Run: headless pygame with SDL's dummy video driver; simulated clock (each Clock.tick advances the game by its frame time, no real sleeping); random seed 0; keys injected as events and as key.get_pressed() state; no mouse input.
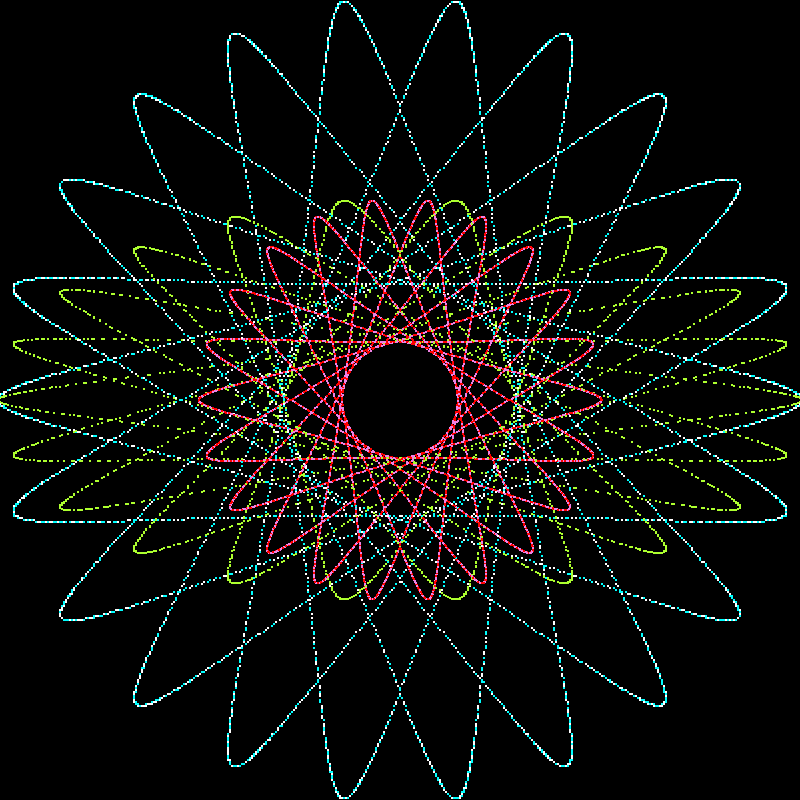
Frame 1 of 4 · flips 1–60 · no input
Frame 2 of 4 · flips 61–180 · tapped SPACE, RETURN · held RIGHT (→), D · screen unchanged from frame 1, image omitted
Frame 3 of 4 · flips 181–300 · held DOWN (↓), S · screen unchanged from frame 2, image omitted
Frame 4 of 4 · flips 301–420 · held LEFT (←), A, UP (↑), W · screen unchanged from frame 3, image omitted

The pygame program that drew these frames:

# Autor :  Humberto Carrillo Gómez
# Este programa utiliza pygame para producir un diseño parecido a los que se pueden realizar con un espirógrafo.

import math     # Librería de matemáticas
import pygame   # Librería de pygame
import random

# Dimensiones de la pantalla
ANCHO = 800
ALTO = 800
# Colores
BLANCO = (255, 255, 255)  # R,G,B en el rango [0,255], 0 ausencia de color, 255 toda la intensidad
VERDE_BANDERA = (27, 94, 32)    # un poco de rojo, más de verde, un poco de azul
ROJO = (255, 0, 0)      # solo rojo, nada de verde, nada de azul
AZUL = (0, 0, 255)      # nada de rojo, ni verde, solo azul
greenYellow = (173, 255, 47)
violet = (238, 130, 228)                # Colores extra
negro = (0, 0, 0)
cyan = (0, 255, 255)
# Estructura básica de un programa que usa pygame para dibujar
def dibujar(r, R, l):

    # Inicializa el motor de pygame
    pygame.init()
    # Crea una ventana de ANCHO x ALTO
    ventana = pygame.display.set_mode((ANCHO, ALTO))  # Crea la ventana donde dibujará
    reloj = pygame.time.Clock()  # Para limitar los fps
    termina = False  # Bandera para saber si termina la ejecución, iniciamos suponiendo que no

    while not termina:  # Ciclo principal, MIENTRAS la variable termina sea False, el ciclo se repite automáticamente
        # Procesa los eventos que recibe
        for evento in pygame.event.get():
            if evento.type == pygame.QUIT:  # El usuario hizo click en el botón de salir
                termina = True      # Queremos terminar el ciclo

        # Borrar pantalla
        ventana.fill(negro)
        #colorRandom = random.randint(0, 255), random.randint(0, 255), random.randint(0, 255)
        for angulo in range(0, 361 * (r//math.gcd(r, R)), 1):
            k = r / R
            x = int(R * ((1 - k) * math.cos(angulo) + l * k * math.cos(((1 - k) / k) * angulo)))
            y = int(R * ((1 - k) * math.sin(angulo) - l * k * math.sin(((1 - k) / k) * angulo)))
            pygame.draw.circle(ventana, violet,  (x + ANCHO // 2, ALTO // 2 - y), 1)
            pygame.draw.circle(ventana, ROJO, (x + ANCHO//2, ALTO//2 + y), 1)
            pygame.draw.circle(ventana, greenYellow, (x * 2 + ANCHO // 2, ALTO // 2 - y), 1)
            pygame.draw.circle(ventana, BLANCO, (x * 2 + ANCHO // 2, ALTO // 2 - 2 * y), 1)
            pygame.draw.circle(ventana, cyan, (x * 2 + ANCHO // 2, ALTO // 2 + 2 * y), 1)

        pygame.display.flip()  # Actualiza trazos (Si no llamas a esta función, no se dibuja)
        reloj.tick(40)  # 40 fps

    # Después del ciclo principal
    pygame.quit()  # termina pygame


# Función principal, aquí resuelves el problema
def main():
    r = 90
    R = 220
    l = 0.8
    dibujar(r, R, l)


# Llamada a la función principal
main()
